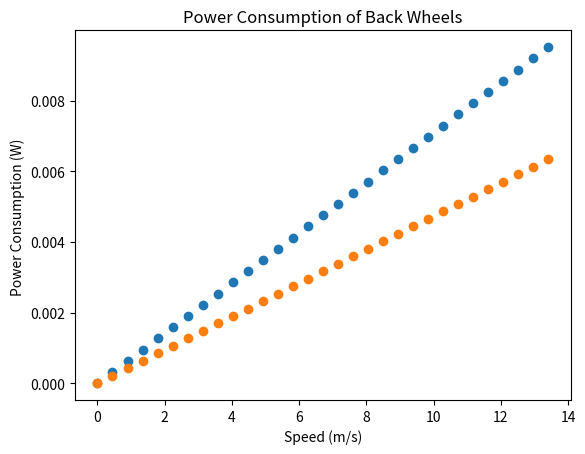

Reproduce this figure in Python.
import math
import pandas as pd
import matplotlib.pyplot as plt

# Equations from the Solar Car Primer || Will be using this formula for now (returns the FORCE of rolling resistance)
def tire_contribution(K,d0,dw,p,p0,N):
    h = 0.5 * (d0/dw) * math.pow((p/p0),0.3072) * \
        (dw - math.pow(math.pow(dw,2)- (4*N/math.pi) * ((2.456+0.251*dw)/(19.58+0.5975*p)),0.5))
    return h * K

# Equation from the OneDrive RR Resource Page
'''def coefficient_friction(K,dw,p,p0,w,w0):
    crr = K * (w0 / w) * math.pow((p / p0), 0.3072) * \
        (dw - math.pow(math.pow(dw, 2) - (4 * w / math.pi) * ((2.456 + 0.251 * dw) / (19.58 + 5975 * p)), 0.5))
    return crr

def K(F,dw,p0,w,w0):
    K = (F/w0)/(dw - math.pow(math.pow(dw, 2) - (4 * w / math.pi) * ((2.456 + 0.251 * dw) / (19.58 + 5975 * p0)), 0.5))
    return K
'''

def main():
    # p0 = pressure of the tire at which the rolling resistance experiment was conducted
    # p = max safe pressure || whatever pressure we assign

    # d0 = actual diameter of the wheel
    # dw = diameter of wheel w/o tire influence
    # weight of car is 600 pounds
    # 60% front || 40% back

    # Results of Rolling Resistance: Graph of Power Consumption at Different Velocities, Different Air Pressure
    # Constants && Assumptions used for the Following Calculations:
    # d0 = 21.67 in (actual diameter)
    # dw = 16 in (advertised nominal diameter)
    # Total Weight of car will be 600 lbs: 60% front || 40% back
    # p0 = 80 psi
    # p = 75 psi
    # K = 2.47 (derived from experimental data)

    # ALL values must be in SI units


    # Front Wheel
    # velocity values from 0 mph to 30 mph || will convert to meters per second when calculating power consumption
    c1 = tire_contribution(2.47, 16*0.0254, 21.67*0.0254, 75*6894.76, 80*6894.76, 600 * 0.6 * 0.5*0.453592)
    #c2 = coefficient_friction(2.47,21.67,30,25,600 * 0.6 * 0.5,0)
    power_consumption = []
    speed = []
    for i in range(31):
        # Using the First Formula
        power_consumption.append((i * 0.44704) * c1)
        speed.append(i*0.44704)
    # Plot the power consumption vs speed
    d = {'Speed (mph)':speed,'Power Consumption':power_consumption}
    df = pd.DataFrame(d)
    plt.scatter(speed,power_consumption)
    plt.xlabel('Speed (m/s)')
    plt.ylabel('Power Consumption (W) ')
    plt.title('Power Consumption of Front Wheels')
    plt.show()
    power_consumption = []
    speed = []
    c1b = tire_contribution(2.47, 16*0.0254, 21.67*0.0254, 75*6894.76, 80*6894.76, 600 * 0.4 * 0.5*0.453592)
    # Back Wheel
    for i in range(31):
        # Using the First Formula
        power_consumption.append((i * 0.44704) * c1b)
        speed.append(i * 0.44704)
    # Plot the power consumption vs speed
    db = {'Speed (mph)': speed, 'Power Consumption': power_consumption}
    dfb = pd.DataFrame(db)
    plt.scatter(speed, power_consumption)
    plt.xlabel('Speed (m/s)')
    plt.ylabel('Power Consumption (W) ')
    plt.title('Power Consumption of Back Wheels')
    plt.show()


main()

# Air Drag of Wheel and Bearing Friction (considered negligible)

'''def air_drag_solid_rims(ns,ds,r2,r1,rw,rho,V):
    cd = 1.2
    coeff_r = (1/8)*((ns*ds)*(math.pow(r2,4)-math.pow(r1,4))*rho*cd*V)/(math.pow(rw,2))
    return (coeff_r*V)/(rw)

def air_drag_spoked_rims(rho,rw,V,visc):
    Rey_W = (V*rw)/visc
    if Rey_W > 3*math.pow(10,5):
        cm = 0.146 / (math.pow(Rey_W, 1 / 5))
    else:
        cm = 3.87 / (math.pow(Rey_W, 1 / 2))
    return 0.5 * math.pow(rw, 3) * rho * V * cm'''

'''def bearing_friction(a0,a1,V,rw,L,L1):
    c = 30/(math.pi*rw)
    torque = (a0 + a1*c*V)*math.pow((L/L1),2)
    return torque 
'''